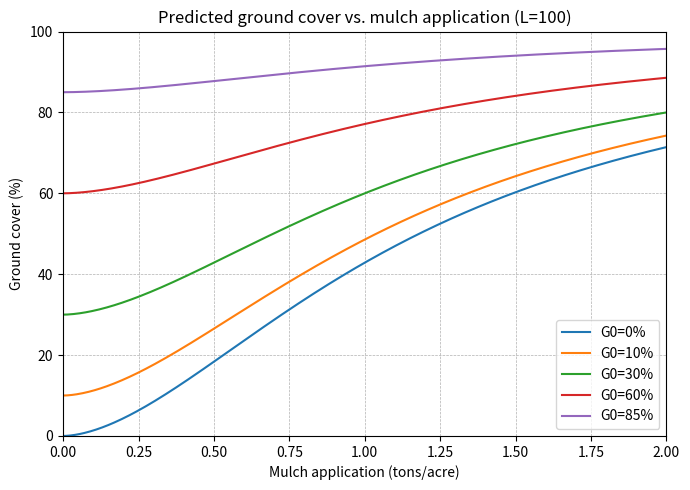

Write Python code to recreate this figure.
import numpy as np
import matplotlib.pyplot as plt

# [redacted]

"""
Exponential saturation model for ground cover change with mulch application.

Calibrated Hill-type (saturating) model with L=100%
Derived from constraints: for G0=30, G(1)=60 and G(2)=80

                Validation data
------------------+--------+--------+-------
Initial Cover (%) |  m=0.5 |  m=1.0 |  m=2.0
------------------+--------+--------+-------
                0 |   18.4 |   42.9 |   71.4
               10 |   26.5 |   48.6 |   74.3
               30 |   42.9 |  *60.0 |  *80.0
               60 |   67.3 |   77.1 |   88.6
               85 |   87.8 |   91.4 |   95.7
------------------+--------+--------+-------
* = calibration points
"""

__all__ = [
    'ground_cover_change',
]

L = 100.0
a = 0.8473653284334487
b = 1.7369655941662063

def ground_cover_change(initial_ground_cover_pct: float, mulch_tonperacre: float,
                        L: float = L, a: float = a, b: float = b) -> float:
    """
    Saturating response model:
        G(m) = L - (L - G0) / (1 + (a*m)^b)
    Ensures:
      - G(0) = G0
      - G(m) -> L as m -> infinity
      - For the calibration G0=30, matches G(1)=60 and G(2)=80 with L=100.
    """
    G0 = float(initial_ground_cover_pct)
    m = float(mulch_tonperacre)
    v = L - (L - G0) / (1.0 + (a * m) ** b)

    assert 0 <= v <= L, f"Ground cover {v} out of bounds [0, {L}]"
    return v

if __name__ == "__main__":
    # Plot for specified initial covers
    initial_covers = [0, 10, 30, 60, 85]
    m_vals = np.linspace(0, 2, 401)

    plt.figure(figsize=(7, 5))
    for G0 in initial_covers:
        preds = [ground_cover_change(G0, m) for m in m_vals]
        plt.plot(m_vals, preds, label=f"G0={G0}%")

    plt.xlabel("Mulch application (tons/acre)")
    plt.ylabel("Ground cover (%)")
    plt.title("Predicted ground cover vs. mulch application (L=100)")
    plt.ylim(0, 100)
    plt.xlim(0, 2)
    plt.legend()
    plt.grid(True, linestyle="--", linewidth=0.5)
    plt.tight_layout()
    plt.show()

    # ASCII table for m = 0.5, 1.0, 2.0
    test_m = [0.5, 1.0, 2.0]

    # Build table rows
    rows = []
    header = ["Initial Cover (%)"] + [f"m={m:.1f}" for m in test_m]
    rows.append(header)
    for G0 in initial_covers:
        row = [f"{G0:>3}"]
        for m in test_m:
            val = ground_cover_change(G0, m)
            row.append(f"{val:6.1f}")
        rows.append(row)

    # Print ASCII table
    col_widths = [max(len(str(cell)) for cell in col) for col in zip(*rows)]
    def format_row(r):
        return " | ".join(str(cell).rjust(w) for cell, w in zip(r, col_widths))

    print(format_row(rows[0]))
    print("-+-".join("-" * w for w in col_widths))
    for r in rows[1:]:
        print(format_row(r))
